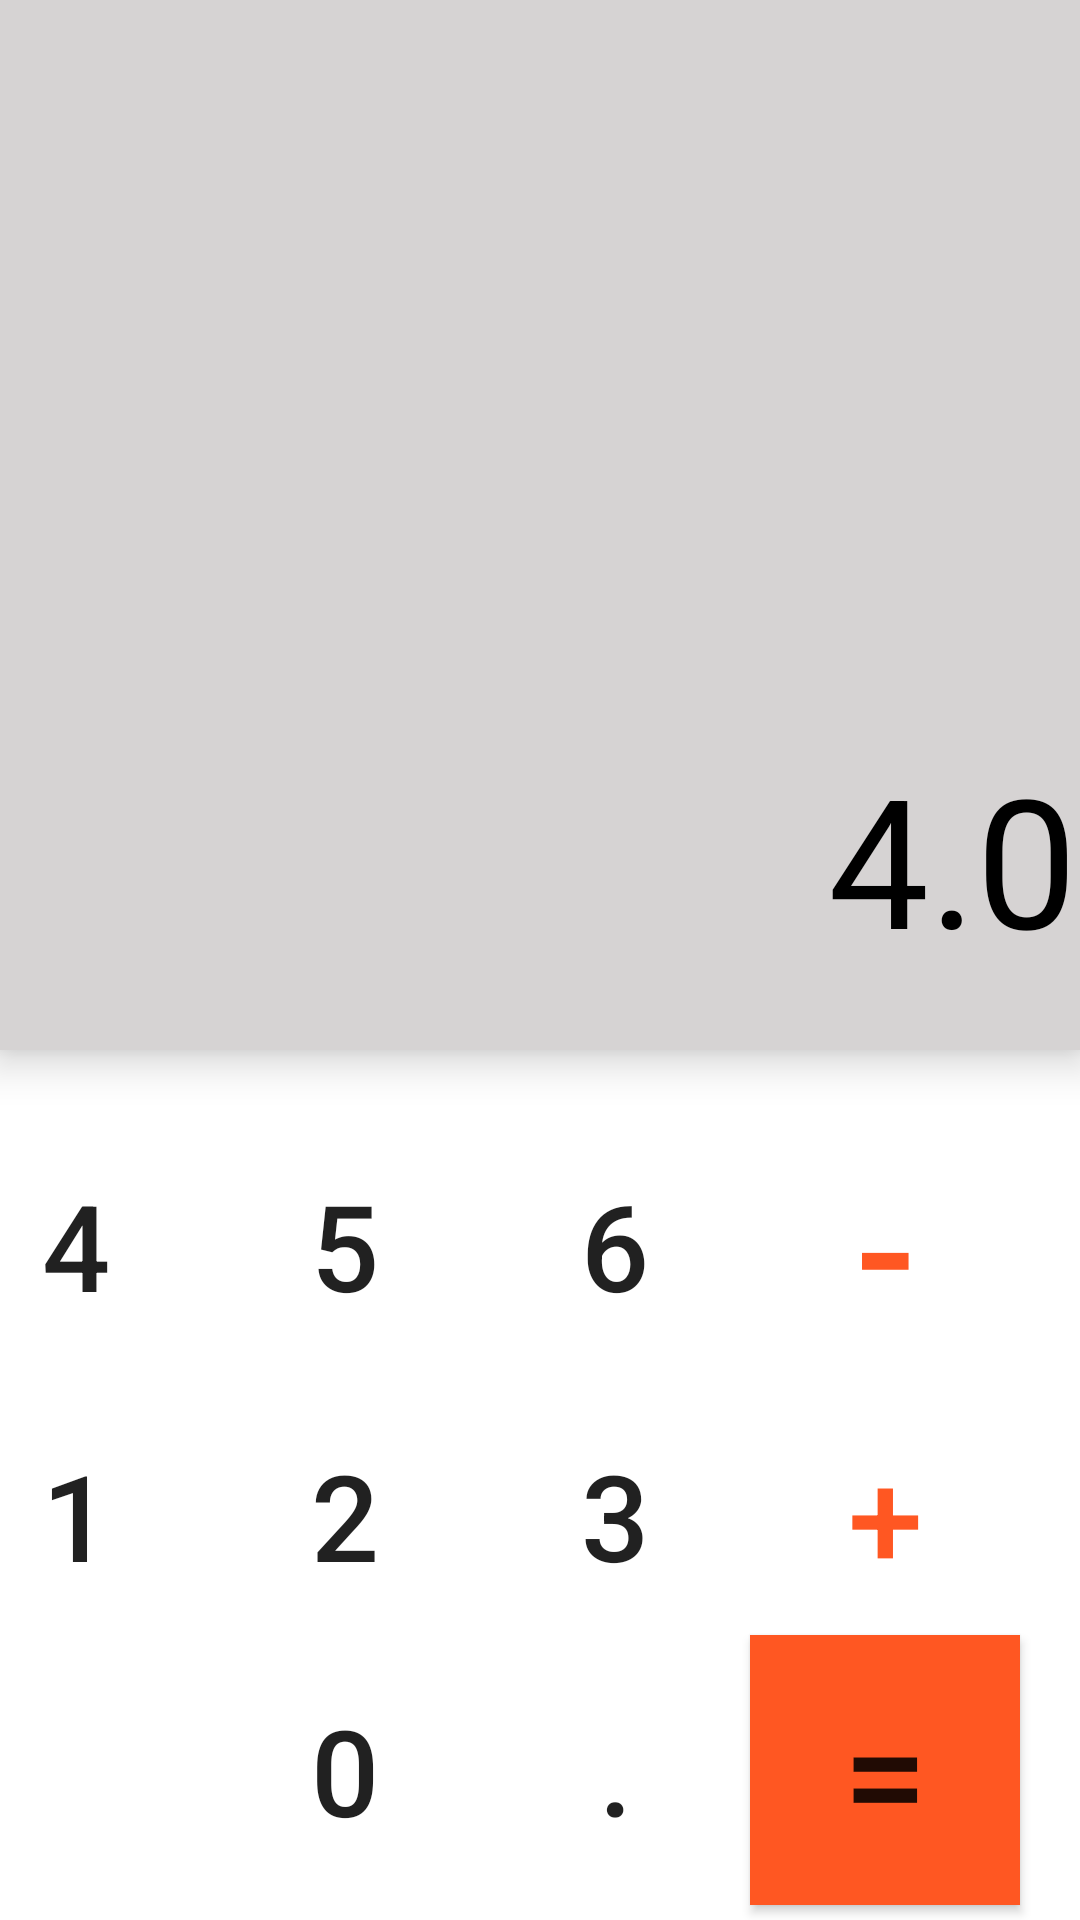

Reconstruct the res/layout file that produces this screen, plus the resources it refers to.
<!-- AndroidManifest.xml: application theme Theme.Calculator -->
<!-- res/layout/activity_main.xml -->
<?xml version="1.0" encoding="utf-8"?>
<LinearLayout xmlns:android="http://schemas.android.com/apk/res/android"
    xmlns:app="http://schemas.android.com/apk/res-auto"
    xmlns:tools="http://schemas.android.com/tools"
    android:layout_width="match_parent"
    android:layout_height="match_parent"
    android:orientation="vertical"
    tools:context=".MainActivity">

    <LinearLayout
        android:layout_width="match_parent"
        android:layout_height="350dp"
        android:elevation="8dp"
        android:background="#D6D3D3">

        <TextView
            android:id="@+id/inputText"
            android:layout_width="250dp"
            android:layout_height="411dp"
            android:padding="5dp"
            android:textColor="#99000000"
            android:textSize="40sp" />

        <TextView
            android:id="@+id/Outputtxt"
            android:layout_width="114dp"
            android:layout_height="109dp"
            android:layout_gravity="bottom"
            android:gravity="end"
            android:padding="5dp"
            android:text="4.0"
            android:textColor="@color/black"
            android:textSize="60sp" />


    </LinearLayout>
    
    <androidx.constraintlayout.widget.ConstraintLayout
        android:layout_width="match_parent"
        android:layout_height="match_parent">


        <androidx.appcompat.widget.AppCompatButton
            android:id="@+id/nummosavi"
            android:layout_width="90dp"
            android:layout_height="90dp"
            app:layout_constraintBottom_toBottomOf="parent"
            android:background="#FF5722"
            app:layout_constraintEnd_toEndOf="parent"
            android:layout_marginBottom="5dp"
            android:layout_marginEnd="20dp"
            android:text="@string/mosavi"
            android:textSize="50sp"/>

        <androidx.appcompat.widget.AppCompatButton
            android:id="@+id/numjame"
            android:layout_width="90dp"
            android:layout_height="90dp"
            app:layout_constraintBottom_toBottomOf="parent"
            android:background="#00FF5722"
            app:layout_constraintEnd_toEndOf="parent"
            android:layout_marginBottom="90dp"
            android:layout_marginEnd="20dp"
            android:text="@string/bezafe"
            android:textSize="45sp"
            android:textColor="#FF5722"/>
        <androidx.appcompat.widget.AppCompatButton
            android:id="@+id/nummenha"
            android:layout_width="90dp"
            android:layout_height="90dp"
            app:layout_constraintBottom_toBottomOf="parent"
            android:background="#00FF5722"
            app:layout_constraintEnd_toEndOf="parent"
            android:layout_marginBottom="180dp"
            android:layout_marginEnd="20dp"
            android:text="@string/menhi"
            android:textSize="60sp"
            android:textColor="#FF5722"/>
        <androidx.appcompat.widget.AppCompatButton
            android:id="@+id/numzarb"
            android:layout_width="90dp"
            android:layout_height="90dp"
            app:layout_constraintBottom_toBottomOf="parent"
            android:background="#00FF5722"
            app:layout_constraintEnd_toEndOf="parent"
            android:layout_marginBottom="270dp"
            android:layout_marginEnd="20dp"
            android:text="@string/x"
            android:textColor="#FF5722"
            android:textSize="30sp"/>

        <androidx.appcompat.widget.AppCompatButton
            android:id="@+id/nemtaghsim"
            android:layout_width="90dp"
            android:layout_height="90dp"
            app:layout_constraintBottom_toBottomOf="parent"
            android:background="#00FF5722"
            app:layout_constraintEnd_toEndOf="parent"
            android:layout_marginBottom="360dp"
            android:layout_marginEnd="20dp"
            android:text="@string/ttt"
            android:textColor="#FF5722"
            android:textSize="40sp"/>

        <androidx.appcompat.widget.AppCompatButton
            android:id="@+id/nemnohgte"
            android:layout_width="90dp"
            android:layout_height="90dp"
            app:layout_constraintBottom_toBottomOf="parent"
            android:background="#00FF5722"
            app:layout_constraintEnd_toEndOf="parent"
            android:layout_marginBottom="5dp"
            android:layout_marginEnd="110dp"
            android:text="@string/nighto"
            android:textSize="40sp"/>

        <androidx.appcompat.widget.AppCompatButton
            android:id="@+id/num3"
            android:layout_width="90dp"
            android:layout_height="90dp"
            app:layout_constraintBottom_toBottomOf="parent"
            android:background="#00FF5722"
            app:layout_constraintEnd_toEndOf="parent"
            android:layout_marginBottom="90dp"
            android:layout_marginEnd="110dp"
            android:text="@string/_3"
            android:textSize="40sp"/>

        <androidx.appcompat.widget.AppCompatButton
            android:id="@+id/num6"
            android:layout_width="90dp"
            android:layout_height="90dp"
            app:layout_constraintBottom_toBottomOf="parent"
            android:background="#00FF5722"
            app:layout_constraintEnd_toEndOf="parent"
            android:layout_marginBottom="180dp"
            android:layout_marginEnd="110dp"
            android:text="@string/_6"
            android:textSize="40sp"/>

        <androidx.appcompat.widget.AppCompatButton
            android:id="@+id/num9"
            android:layout_width="90dp"
            android:layout_height="90dp"
            app:layout_constraintBottom_toBottomOf="parent"
            android:background="#00FF5722"
            app:layout_constraintEnd_toEndOf="parent"
            android:layout_marginBottom="270dp"
            android:layout_marginEnd="110dp"
            android:text="@string/_9"
            android:textSize="40sp"/>

        <androidx.appcompat.widget.AppCompatButton
            android:id="@+id/numbaghimandh"
            android:layout_width="90dp"
            android:layout_height="90dp"
            app:layout_constraintBottom_toBottomOf="parent"
            android:background="#00FF5722"
            app:layout_constraintEnd_toEndOf="parent"
            android:layout_marginBottom="360dp"
            android:layout_marginEnd="110dp"
            android:text="@string/baghmando"
            android:textSize="30sp"
            android:textColor="#FF5722"/>

        <androidx.appcompat.widget.AppCompatButton
            android:id="@+id/num0"
            android:layout_width="90dp"
            android:layout_height="90dp"
            app:layout_constraintBottom_toBottomOf="parent"
            android:background="#00FF5722"
            app:layout_constraintEnd_toEndOf="parent"
            android:layout_marginBottom="5dp"
            android:layout_marginEnd="200dp"
            android:text="@string/_0"
            android:textSize="40sp"/>

        <androidx.appcompat.widget.AppCompatButton
            android:id="@+id/num2"
            android:layout_width="90dp"
            android:layout_height="90dp"
            app:layout_constraintBottom_toBottomOf="parent"
            android:background="#00FF5722"
            app:layout_constraintEnd_toEndOf="parent"
            android:layout_marginBottom="90dp"
            android:layout_marginEnd="200dp"
            android:text="@string/_2"
            android:textSize="40sp"/>

        <androidx.appcompat.widget.AppCompatButton
            android:id="@+id/num5"
            android:layout_width="90dp"
            android:layout_height="90dp"
            app:layout_constraintBottom_toBottomOf="parent"
            android:background="#00FF5722"
            app:layout_constraintEnd_toEndOf="parent"
            android:layout_marginBottom="180dp"
            android:layout_marginEnd="200dp"
            android:text="@string/_5"
            android:textSize="40sp"/>

        <androidx.appcompat.widget.AppCompatButton
            android:id="@+id/num8"
            android:layout_width="90dp"
            android:layout_height="90dp"
            app:layout_constraintBottom_toBottomOf="parent"
            android:background="#00FF5722"
            app:layout_constraintEnd_toEndOf="parent"
            android:layout_marginBottom="270dp"
            android:layout_marginEnd="200dp"
            android:text="@string/_8"
            android:textSize="40sp"/>


        <androidx.appcompat.widget.AppCompatButton
            android:id="@+id/num1"
            android:layout_width="90dp"
            android:layout_height="90dp"
            app:layout_constraintBottom_toBottomOf="parent"
            android:background="#00FF5722"
            app:layout_constraintEnd_toEndOf="parent"
            android:layout_marginBottom="90dp"
            android:layout_marginEnd="290dp"
            android:text="@string/_1"
            android:textSize="40sp"/>

        <androidx.appcompat.widget.AppCompatButton
            android:id="@+id/num4"
            android:layout_width="90dp"
            android:layout_height="90dp"
            app:layout_constraintBottom_toBottomOf="parent"
            android:background="#00FF5722"
            app:layout_constraintEnd_toEndOf="parent"
            android:layout_marginBottom="180dp"
            android:layout_marginEnd="290dp"
            android:text="@string/_4"
            android:textSize="40sp"/>

        <androidx.appcompat.widget.AppCompatButton
            android:id="@+id/num7"
            android:layout_width="90dp"
            android:layout_height="90dp"
            app:layout_constraintBottom_toBottomOf="parent"
            android:background="#00FF5722"
            app:layout_constraintEnd_toEndOf="parent"
            android:layout_marginBottom="270dp"
            android:layout_marginEnd="290dp"
            android:text="@string/_7"
            android:textSize="40sp"/>

        <androidx.appcompat.widget.AppCompatButton
            android:id="@+id/numC"
            android:layout_width="90dp"
            android:layout_height="90dp"
            app:layout_constraintBottom_toBottomOf="parent"
            android:background="#00FF5722"
            app:layout_constraintEnd_toEndOf="parent"
            android:layout_marginBottom="360dp"
            android:layout_marginEnd="290dp"
            android:text="@string/c"
            android:textColor="#FF5722"
            android:textSize="40sp"/>




    </androidx.constraintlayout.widget.ConstraintLayout>

</LinearLayout>
<!-- resources referenced by this layout -->
<resources>
  <string name="_0">0</string>
  <string name="_1">1</string>
  <string name="_2">2</string>
  <string name="_3">3</string>
  <string name="_4">4</string>
  <string name="_5">5</string>
  <string name="_6">6</string>
  <string name="_7">7</string>
  <string name="_8">8</string>
  <string name="_9">9</string>
  <string name="baghmando">%</string>
  <string name="bezafe">+</string>
  <string name="c">C</string>
  <string name="menhi">-</string>
  <string name="mosavi">=</string>
  <string name="nighto">.</string>
  <string name="ttt">/</string>
  <string name="x">x</string>
  <style name="Theme.Calculator" parent="Theme.MaterialComponents.DayNight.NoActionBar">
          
          <item name="colorPrimary">@color/purple_500</item>
          <item name="colorPrimaryVariant">@color/purple_700</item>
          <item name="colorOnPrimary">@color/white</item>
          
          <item name="colorSecondary">#7B8EEF</item>
          <item name="colorSecondaryVariant">#7B8EEF</item>
          <item name="colorOnSecondary">@color/black</item>
          
          <item name="android:statusBarColor">?attr/colorPrimaryVariant</item>
          
      </style>
  <!-- not gathered from this repository: default colours our renderer supplied (Android Studio template values) -->
  <color name="purple_500">#FF6200EE</color>
  <color name="purple_700">#FF3700B3</color>
  <color name="black">#FF000000</color>
  <color name="white">#FFFFFFFF</color>
</resources>
